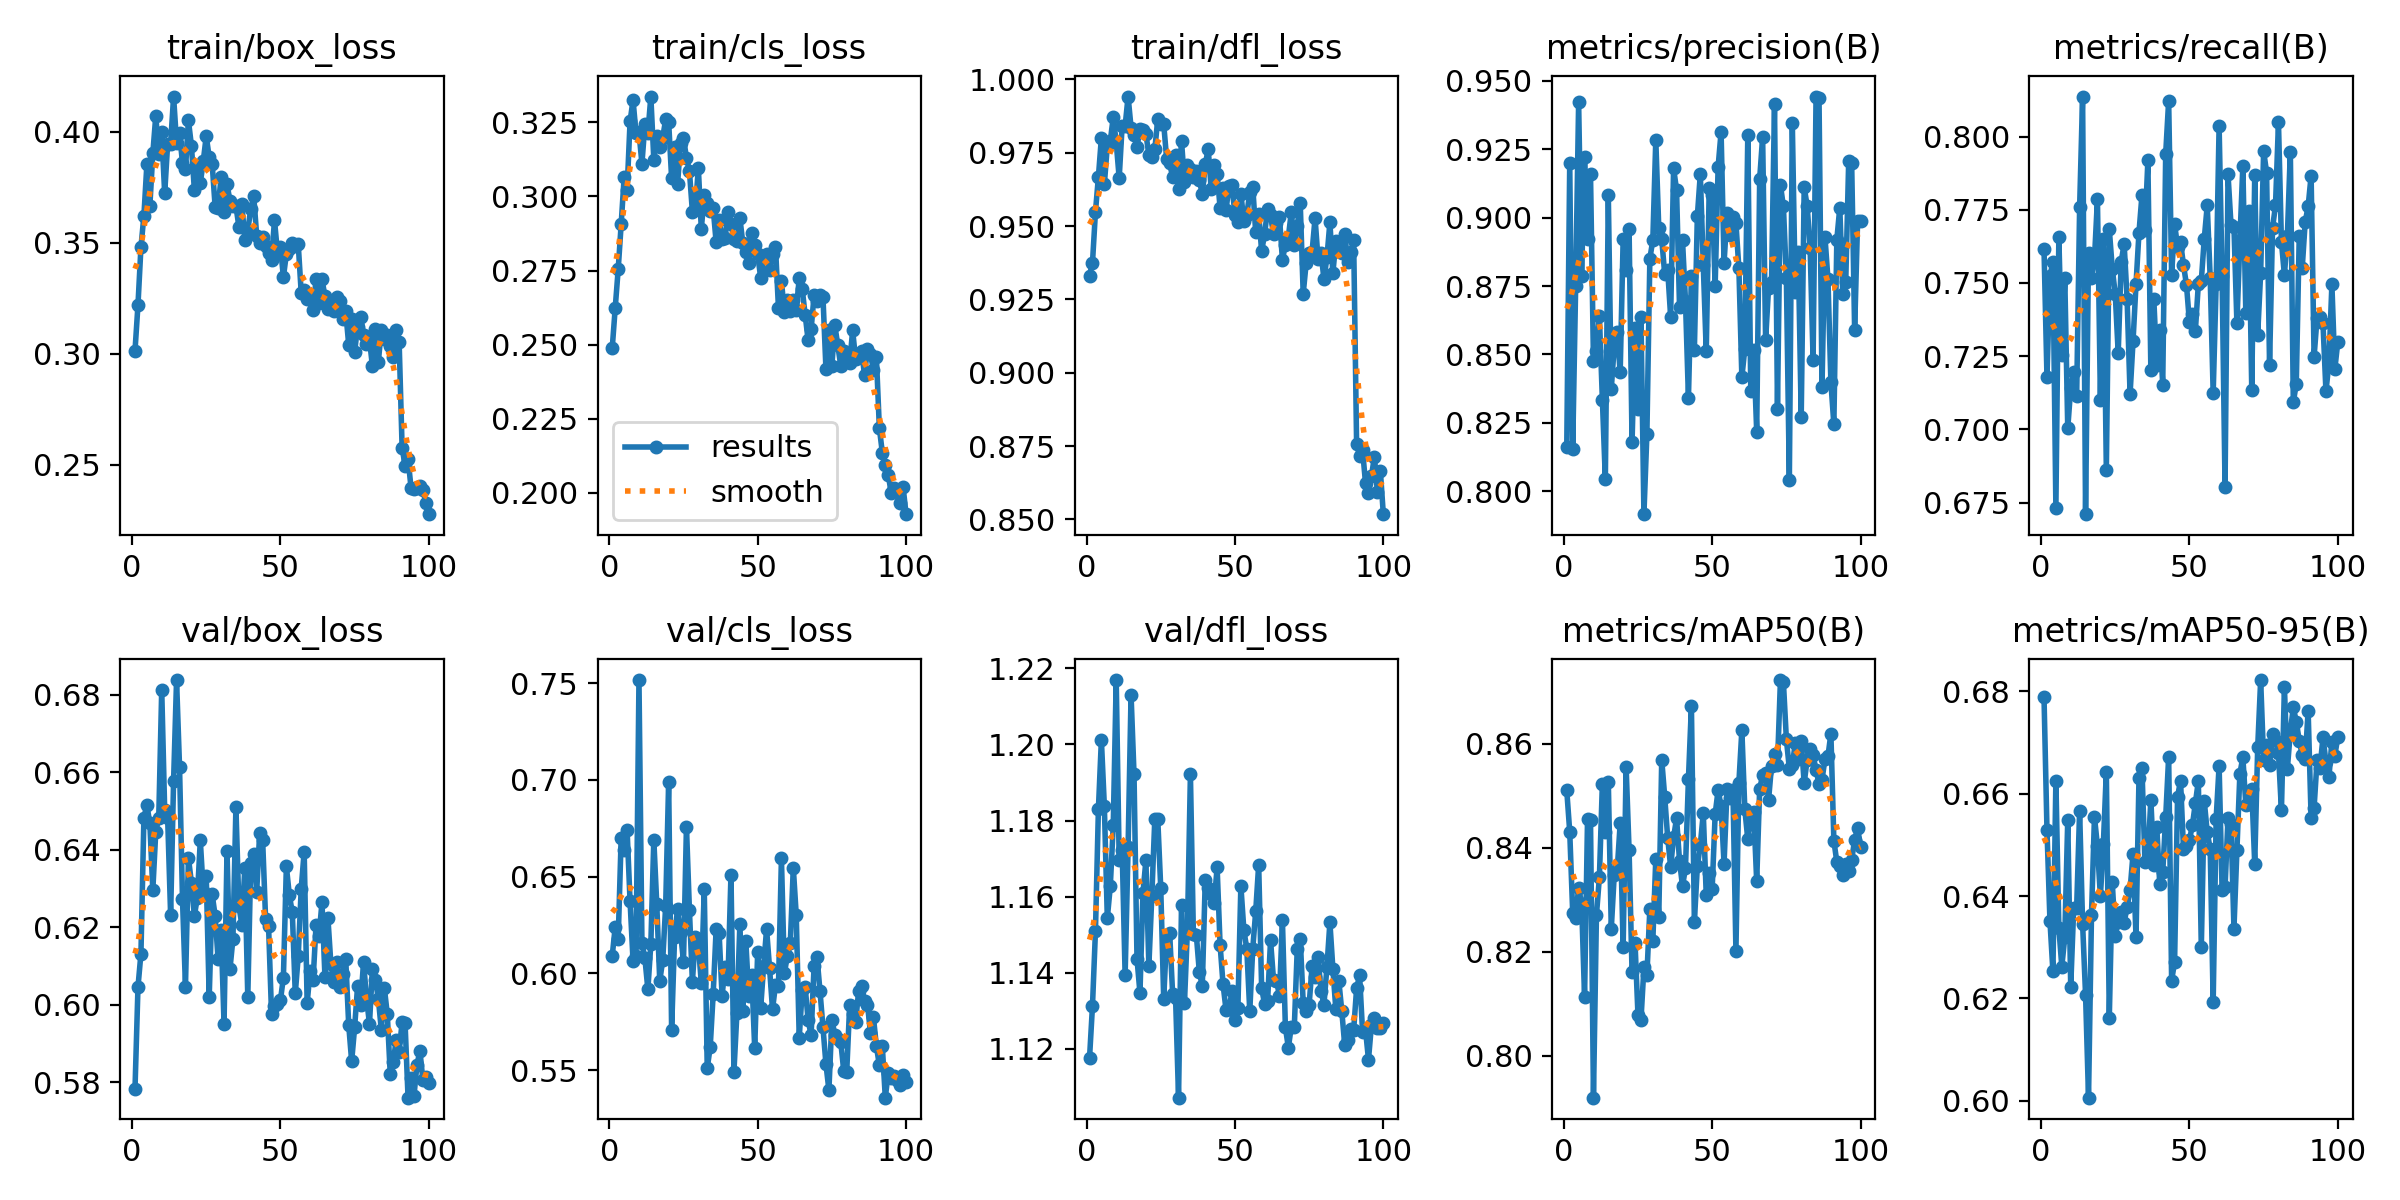

The data file committed next to this chart (first rows):
epoch, time, train/box_loss, train/cls_loss, train/dfl_loss, metrics/precision(B), metrics/recall(B), metrics/mAP50(B), metrics/mAP50-95(B), val/box_loss, val/cls_loss, val/dfl_loss, lr/pg0, lr/pg1, lr/pg2
1, 9.804, 0.3013, 0.249, 0.9332, 0.8161, 0.7617, 0.851, 0.6789, 0.5784, 0.6092, 1.117, 0.0005471, 0.0005471, 0.0005471
2, 18.76, 0.3219, 0.2624, 0.9375, 0.9199, 0.7178, 0.8431, 0.6529, 0.6046, 0.6241, 1.131, 0.001092, 0.001092, 0.001092
3, 27.52, 0.3479, 0.2754, 0.9548, 0.8154, 0.7524, 0.8275, 0.6352, 0.6132, 0.6177, 1.151, 0.001626, 0.001626, 0.001626
4, 36.36, 0.3621, 0.2906, 0.9668, 0.8751, 0.7572, 0.8265, 0.6253, 0.6483, 0.6701, 1.183, 0.001617, 0.001617, 0.001617
5, 45.18, 0.3852, 0.3065, 0.9801, 0.9421, 0.6733, 0.8323, 0.6626, 0.6515, 0.6637, 1.201, 0.001601, 0.001601, 0.001601
6, 53.85, 0.3665, 0.3022, 0.9643, 0.8787, 0.7657, 0.8292, 0.6338, 0.6468, 0.674, 1.184, 0.001584, 0.001584, 0.001584
7, 62.48, 0.3901, 0.3254, 0.9774, 0.9223, 0.7254, 0.8113, 0.6262, 0.6296, 0.6372, 1.154, 0.001568, 0.001568, 0.001568
8, 71.18, 0.4071, 0.3326, 0.979, 0.8922, 0.7517, 0.8455, 0.632, 0.6446, 0.6066, 1.163, 0.001551, 0.001551, 0.001551
9, 79.86, 0.3899, 0.3214, 0.9871, 0.9159, 0.7004, 0.8453, 0.655, 0.6483, 0.6088, 1.179, 0.001535, 0.001535, 0.001535
10, 88.49, 0.3996, 0.3217, 0.9786, 0.8476, 0.7142, 0.7919, 0.6222, 0.6813, 0.7516, 1.217, 0.001518, 0.001518, 0.001518
11, 97.23, 0.3721, 0.3111, 0.9664, 0.8512, 0.7196, 0.827, 0.6376, 0.6501, 0.6157, 1.17, 0.001502, 0.001502, 0.001502
12, 105.9, 0.3945, 0.3244, 0.9843, 0.8639, 0.7114, 0.8343, 0.6377, 0.6482, 0.6078, 1.172, 0.001485, 0.001485, 0.001485
13, 114.6, 0.3945, 0.3214, 0.9841, 0.8335, 0.7758, 0.8522, 0.6566, 0.6232, 0.5917, 1.139, 0.001469, 0.001469, 0.001469
14, 123.3, 0.4158, 0.3337, 0.9942, 0.8043, 0.8137, 0.843, 0.6346, 0.6578, 0.6152, 1.173, 0.001452, 0.001452, 0.001452
15, 132, 0.395, 0.3125, 0.9836, 0.9082, 0.6711, 0.8527, 0.6207, 0.6838, 0.6691, 1.213, 0.001436, 0.001436, 0.001436
16, 140.7, 0.3992, 0.3204, 0.981, 0.8374, 0.7604, 0.8244, 0.6006, 0.6614, 0.6357, 1.192, 0.001419, 0.001419, 0.001419
17, 149.3, 0.3859, 0.3169, 0.9768, 0.8531, 0.7517, 0.8348, 0.6363, 0.6272, 0.5961, 1.144, 0.001403, 0.001403, 0.001403
18, 158, 0.3829, 0.3199, 0.9833, 0.8582, 0.7582, 0.8357, 0.6555, 0.6047, 0.6067, 1.135, 0.001386, 0.001386, 0.001386
19, 166.7, 0.405, 0.326, 0.9827, 0.8434, 0.7786, 0.8447, 0.6498, 0.6379, 0.6351, 1.161, 0.00137, 0.00137, 0.00137
20, 175.4, 0.3937, 0.3253, 0.9816, 0.8921, 0.7102, 0.8208, 0.64, 0.6315, 0.6989, 1.17, 0.001353, 0.001353, 0.001353
21, 184.2, 0.3738, 0.3061, 0.9742, 0.881, 0.7651, 0.8556, 0.6502, 0.623, 0.5707, 1.142, 0.001337, 0.001337, 0.001337
22, 193, 0.3834, 0.3169, 0.9735, 0.8958, 0.6863, 0.8395, 0.6643, 0.6277, 0.6188, 1.16, 0.00132, 0.00132, 0.00132
23, 201.9, 0.3767, 0.3041, 0.9762, 0.8179, 0.7683, 0.816, 0.6162, 0.6424, 0.6331, 1.18, 0.001304, 0.001304, 0.001304
24, 210.8, 0.3867, 0.318, 0.9864, 0.8597, 0.755, 0.8217, 0.6427, 0.6293, 0.6213, 1.18, 0.001287, 0.001287, 0.001287
25, 219.6, 0.398, 0.3197, 0.985, 0.8301, 0.7463, 0.8077, 0.6323, 0.6331, 0.6061, 1.162, 0.001271, 0.001271, 0.001271
26, 228.2, 0.3883, 0.3131, 0.9848, 0.8637, 0.726, 0.8068, 0.6349, 0.6019, 0.6759, 1.133, 0.001254, 0.001254, 0.001254
27, 236.9, 0.3854, 0.3086, 0.9728, 0.7916, 0.7573, 0.8169, 0.6369, 0.6285, 0.6326, 1.15, 0.001238, 0.001238, 0.001238
28, 245.5, 0.366, 0.2949, 0.9714, 0.8208, 0.7633, 0.8154, 0.6348, 0.623, 0.5957, 1.151, 0.001221, 0.001221, 0.001221
29, 254.4, 0.3657, 0.2955, 0.9667, 0.885, 0.7445, 0.8282, 0.6379, 0.6118, 0.6189, 1.135, 0.001205, 0.001205, 0.001205
30, 263.1, 0.3793, 0.3097, 0.9742, 0.8918, 0.7121, 0.822, 0.6412, 0.6192, 0.6151, 1.133, 0.001188, 0.001188, 0.001188
31, 271.8, 0.3635, 0.289, 0.9628, 0.9284, 0.7302, 0.8379, 0.6483, 0.5951, 0.5951, 1.107, 0.001172, 0.001172, 0.001172
32, 280.7, 0.3762, 0.3004, 0.9789, 0.8963, 0.7495, 0.8266, 0.632, 0.6397, 0.6434, 1.158, 0.001155, 0.001155, 0.001155
33, 289.3, 0.3688, 0.2979, 0.9651, 0.8922, 0.7672, 0.8569, 0.663, 0.6093, 0.551, 1.132, 0.001139, 0.001139, 0.001139
34, 298, 0.3664, 0.2953, 0.9709, 0.8794, 0.7799, 0.8498, 0.6651, 0.617, 0.5618, 1.152, 0.001122, 0.001122, 0.001122
35, 306.5, 0.3664, 0.2961, 0.9695, 0.881, 0.7682, 0.8419, 0.6468, 0.6509, 0.5891, 1.192, 0.001106, 0.001106, 0.001106
36, 315.2, 0.3572, 0.2846, 0.9668, 0.8638, 0.7918, 0.8363, 0.6474, 0.6256, 0.6228, 1.15, 0.001089, 0.001089, 0.001089
37, 323.9, 0.3674, 0.2921, 0.9688, 0.9181, 0.7203, 0.842, 0.6589, 0.6206, 0.621, 1.15, 0.001073, 0.001073, 0.001073
38, 332.7, 0.3511, 0.2858, 0.9659, 0.9101, 0.7445, 0.8456, 0.6461, 0.6353, 0.5884, 1.14, 0.001056, 0.001056, 0.001056
39, 341.3, 0.3554, 0.2858, 0.9608, 0.8672, 0.7219, 0.8374, 0.6535, 0.6019, 0.6031, 1.136, 0.00104, 0.00104, 0.00104
40, 350, 0.3652, 0.2947, 0.9711, 0.8917, 0.7341, 0.8326, 0.6423, 0.6365, 0.5971, 1.164, 0.001023, 0.001023, 0.001023
41, 358.6, 0.3709, 0.2908, 0.9762, 0.8696, 0.7153, 0.8361, 0.6446, 0.639, 0.651, 1.162, 0.001007, 0.001007, 0.001007
42, 367.3, 0.3531, 0.2857, 0.9628, 0.834, 0.7941, 0.8532, 0.6554, 0.6292, 0.5492, 1.161, 0.0009904, 0.0009904, 0.0009904
43, 375.9, 0.35, 0.2848, 0.9708, 0.8785, 0.8122, 0.8672, 0.6672, 0.6443, 0.5794, 1.158, 0.0009739, 0.0009739, 0.0009739
44, 384.5, 0.3527, 0.2928, 0.9678, 0.8517, 0.7527, 0.8257, 0.6235, 0.6426, 0.6256, 1.168, 0.0009574, 0.0009574, 0.0009574
45, 393.2, 0.3482, 0.2842, 0.9563, 0.9005, 0.7703, 0.8364, 0.6271, 0.6222, 0.5805, 1.147, 0.0009409, 0.0009409, 0.0009409
46, 402, 0.3454, 0.2811, 0.963, 0.9159, 0.7623, 0.8405, 0.6594, 0.6203, 0.6166, 1.137, 0.0009244, 0.0009244, 0.0009244
47, 410.8, 0.3422, 0.2776, 0.9556, 0.8826, 0.7639, 0.8466, 0.6626, 0.5978, 0.5884, 1.13, 0.0009078, 0.0009078, 0.0009078
48, 419.5, 0.3601, 0.2877, 0.9636, 0.8511, 0.7561, 0.8308, 0.6492, 0.5997, 0.599, 1.13, 0.0008913, 0.0008913, 0.0008913
49, 428.3, 0.3454, 0.2838, 0.9639, 0.9109, 0.7494, 0.835, 0.6497, 0.6003, 0.5612, 1.135, 0.0008748, 0.0008748, 0.0008748
50, 437.2, 0.3481, 0.2806, 0.9539, 0.9083, 0.7366, 0.8321, 0.6509, 0.6012, 0.6112, 1.128, 0.0008583, 0.0008583, 0.0008583
51, 446.1, 0.3345, 0.2726, 0.9513, 0.8751, 0.7393, 0.8464, 0.6539, 0.607, 0.5819, 1.131, 0.0008418, 0.0008418, 0.0008418
52, 455, 0.3448, 0.2792, 0.9611, 0.9186, 0.7336, 0.8511, 0.6582, 0.6357, 0.6036, 1.163, 0.0008253, 0.0008253, 0.0008253
53, 463.7, 0.3469, 0.2807, 0.9516, 0.9313, 0.7496, 0.848, 0.6625, 0.6283, 0.6228, 1.151, 0.0008088, 0.0008088, 0.0008088
54, 472.3, 0.3498, 0.2752, 0.9538, 0.8833, 0.7508, 0.8369, 0.63, 0.6238, 0.6028, 1.146, 0.0007923, 0.0007923, 0.0007923
55, 480.9, 0.3485, 0.2807, 0.9615, 0.9017, 0.7651, 0.8512, 0.6586, 0.6029, 0.5813, 1.13, 0.0007758, 0.0007758, 0.0007758
56, 489.5, 0.3492, 0.2831, 0.9635, 0.8935, 0.7765, 0.8496, 0.6524, 0.6125, 0.594, 1.146, 0.0007593, 0.0007593, 0.0007593
57, 498.5, 0.3274, 0.2623, 0.9478, 0.9003, 0.7517, 0.851, 0.6492, 0.63, 0.5934, 1.156, 0.0007428, 0.0007428, 0.0007428
58, 507.2, 0.3285, 0.2715, 0.9543, 0.8981, 0.7124, 0.8202, 0.6193, 0.6395, 0.6594, 1.168, 0.0007263, 0.0007263, 0.0007263
59, 515.9, 0.3248, 0.2608, 0.9414, 0.8814, 0.7496, 0.8525, 0.6551, 0.6004, 0.6001, 1.136, 0.0007098, 0.0007098, 0.0007098
60, 524.6, 0.3259, 0.265, 0.9474, 0.8416, 0.8036, 0.8626, 0.6655, 0.6087, 0.609, 1.132, 0.0006933, 0.0006933, 0.0006933
... 40 more rows
